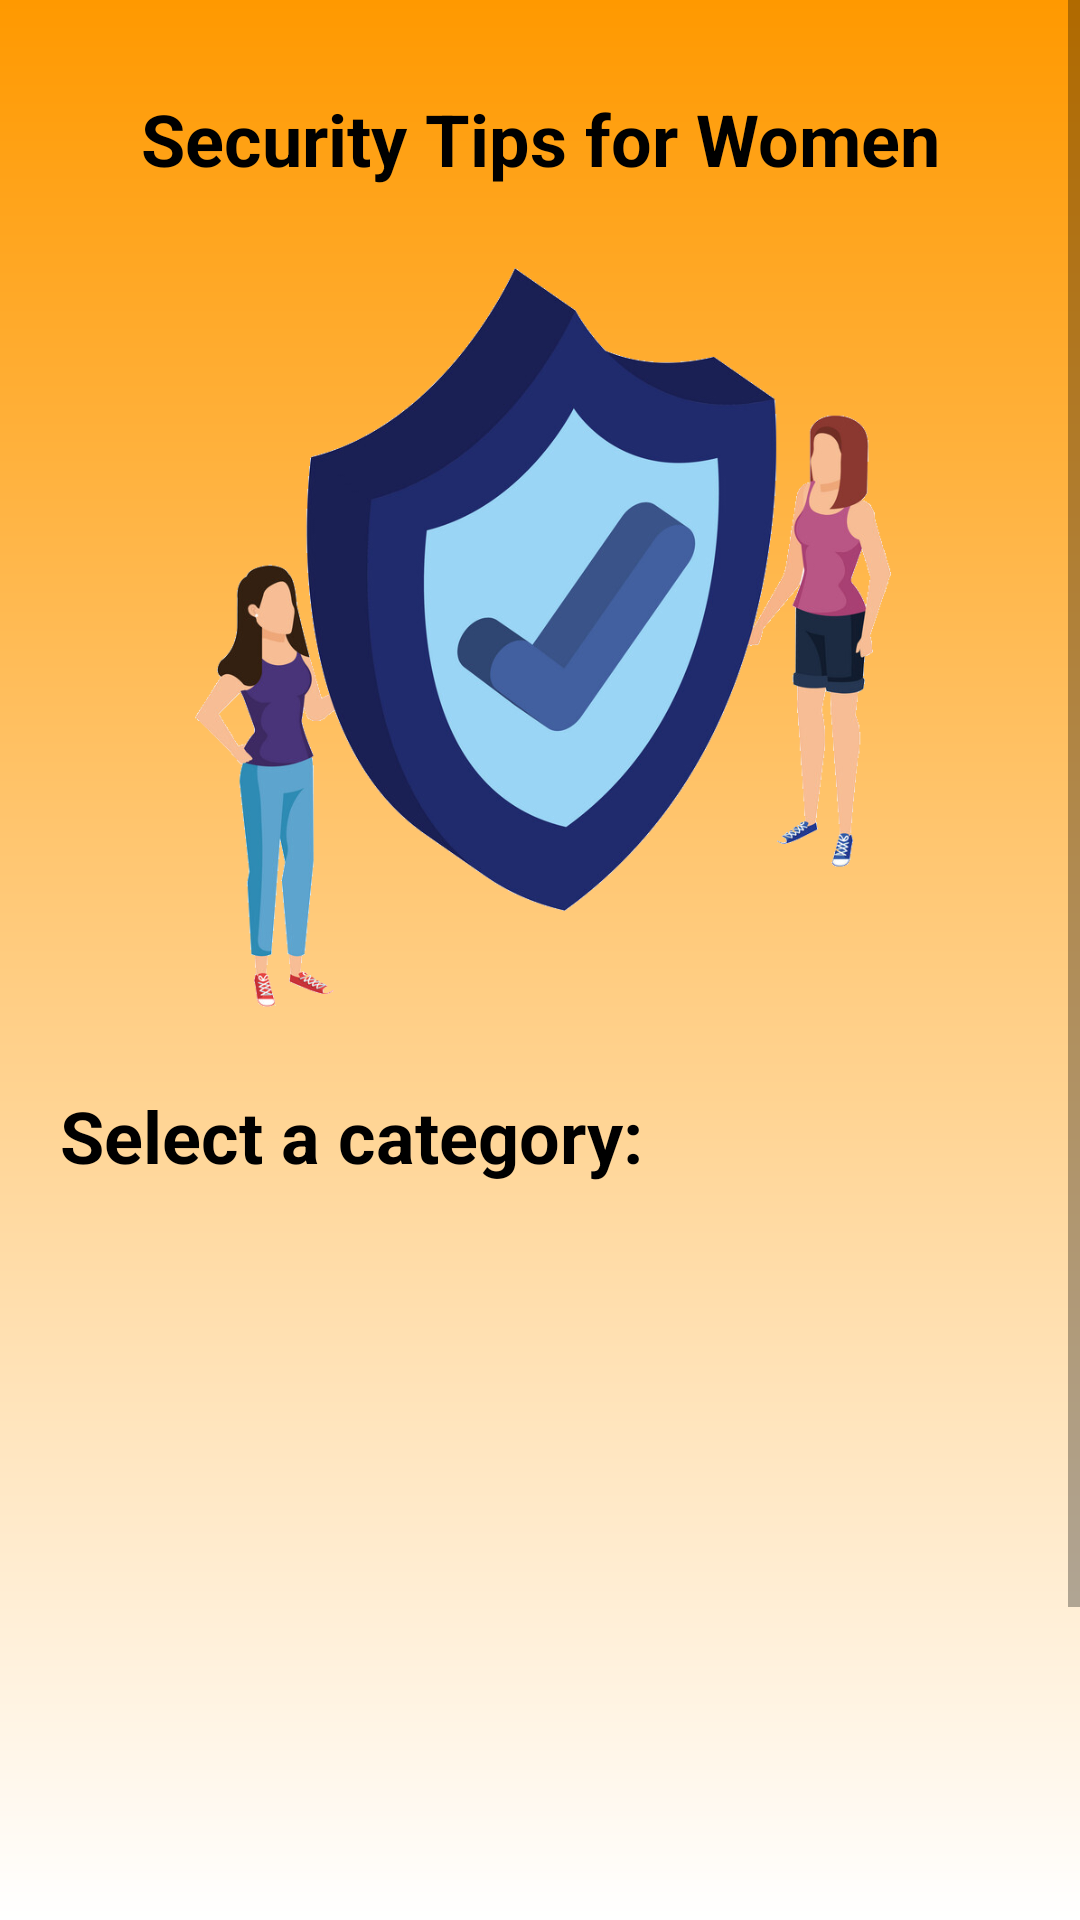

Android layout source for this screen:
<!-- AndroidManifest.xml: application theme AppTheme -->
<!-- res/layout/activity_tricks.xml -->
<?xml version="1.0" encoding="utf-8"?>
<LinearLayout xmlns:android="http://schemas.android.com/apk/res/android"
    xmlns:app="http://schemas.android.com/apk/res-auto"
    xmlns:tools="http://schemas.android.com/tools"
    android:layout_width="match_parent"
    android:layout_height="match_parent"
    android:orientation="vertical"
    android:background="@drawable/bg_orange"
    tools:context=".Tricks">

    <ScrollView
        android:layout_width="match_parent"
        android:layout_height="wrap_content">

        <LinearLayout
            android:layout_width="match_parent"
            android:layout_height="wrap_content"
            android:orientation="vertical">

        <TextView
        android:layout_marginTop="30dp"
        android:layout_width="match_parent"
        android:layout_height="wrap_content"
        android:text="Security Tips for Women"
        android:textSize="24dp"
        android:textAlignment="center"
        android:textStyle="bold"
        android:textColor="#000"/>

    <ImageView
        android:layout_width="match_parent"
        android:layout_height="300dp"
        android:src="@drawable/girls"/>

    <TextView
        android:layout_marginLeft="20dp"
        android:layout_width="wrap_content"
        android:layout_height="wrap_content"
        android:text="Select a category:"
        android:textSize="24dp"
        android:textStyle="bold"
        android:textColor="#000"/>
    <ListView
        android:layout_marginTop="20dp"
        android:id="@+id/simpleListView"
        android:layout_width="fill_parent"
        android:layout_height="350dp"
        android:divider="@color/material_blue_grey_800"
        android:dividerHeight="1dp" />

        </LinearLayout>
    </ScrollView>

</LinearLayout>
<!-- resources referenced by this layout -->
<resources>
  <!-- drawable bg_orange (drawable) -->
  <?xml version="1.0" encoding="utf-8"?>
  <shape android:shape="rectangle"
      xmlns:android="http://schemas.android.com/apk/res/android">
      <gradient android:startColor="#ff9900" android:angle="270" android:endColor="#fff"/>
  </shape>
  <!-- drawable girls: png bitmap (drawable, 221543 bytes) -->
  <style name="AppTheme" parent="Theme.AppCompat.Light.DarkActionBar">
          
          <item name="colorPrimary">@color/colorPrimary</item>
          <item name="colorPrimaryDark">@color/colorPrimaryDark</item>
          <item name="colorAccent">@color/colorAccent</item>
      </style>
  <color name="colorPrimary">#04188A</color>
  <color name="colorPrimaryDark">#020B40</color>
  <color name="colorAccent">#03DAC5</color>
</resources>
